Run: headless pygame with SDL's dummy video driver; simulated clock (each Clock.tick advances the game by its frame time, no real sleeping); random seed 0; keys injected as events and as key.get_pressed() state; mouse plan: one left click at the window centre at the start of phase 2, then a move to the lower-right quarter at the start of phase 3.
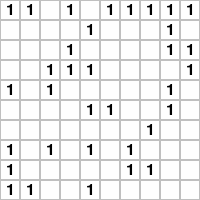
Frame 1 of 4 · flips 1–60 · no input
Frame 2 of 4 · flips 61–180 · clicked the window centre · tapped SPACE, RETURN · held RIGHT (→), D · screen unchanged from frame 1, image omitted
Frame 3 of 4 · flips 181–300 · moved the mouse to the lower-right quarter · held DOWN (↓), S · screen unchanged from frame 2, image omitted
Frame 4 of 4 · flips 301–420 · held LEFT (←), A, UP (↑), W · screen unchanged from frame 3, image omitted

The pygame program that drew these frames:

import pygame
import sys
import random

# Initialize Pygame
pygame.init()

# Constants
CELL_SIZE = 20
GRID_SIZE = 10
NUM_MINES = 15
WIDTH = HEIGHT = CELL_SIZE * GRID_SIZE

# Colors
WHITE = (255, 255, 255)
GRAY = (192, 192, 192)
BLACK = (0, 0, 0)

# Setup display
screen = pygame.display.set_mode((WIDTH, HEIGHT))
pygame.display.set_caption("Minesweeper")

grid = [[random.choice([0, 1, 'B']) for _ in range(GRID_SIZE)] for _ in range(GRID_SIZE)]

print(grid)

def draw_grid():
    for y in range(GRID_SIZE):
        for x in range(GRID_SIZE):
            rect = pygame.Rect(x*CELL_SIZE, y*CELL_SIZE, CELL_SIZE, CELL_SIZE)
            pygame.draw.rect(screen, GRAY, rect, 1)
            cell = grid[y][x]
            if isinstance(cell, int) and cell > 0:
                text = font.render(str(cell), True, BLACK)
                text_rect = text.get_rect(center=rect.center)
                screen.blit(text, text_rect)


font = pygame.font.Font(None, 24)

running = True
while running:
    for event in pygame.event.get():
        if event.type == pygame.QUIT:
            running = False
        elif event.type == pygame.MOUSEBUTTONDOWN:
            x, y = event.pos
            grid_x, grid_y = x // CELL_SIZE, y // CELL_SIZE
            print(f"Clicked on {grid_x}, {grid_y}")

    screen.fill(WHITE)
    draw_grid()
    pygame.display.flip()

pygame.quit()
sys.exit()
